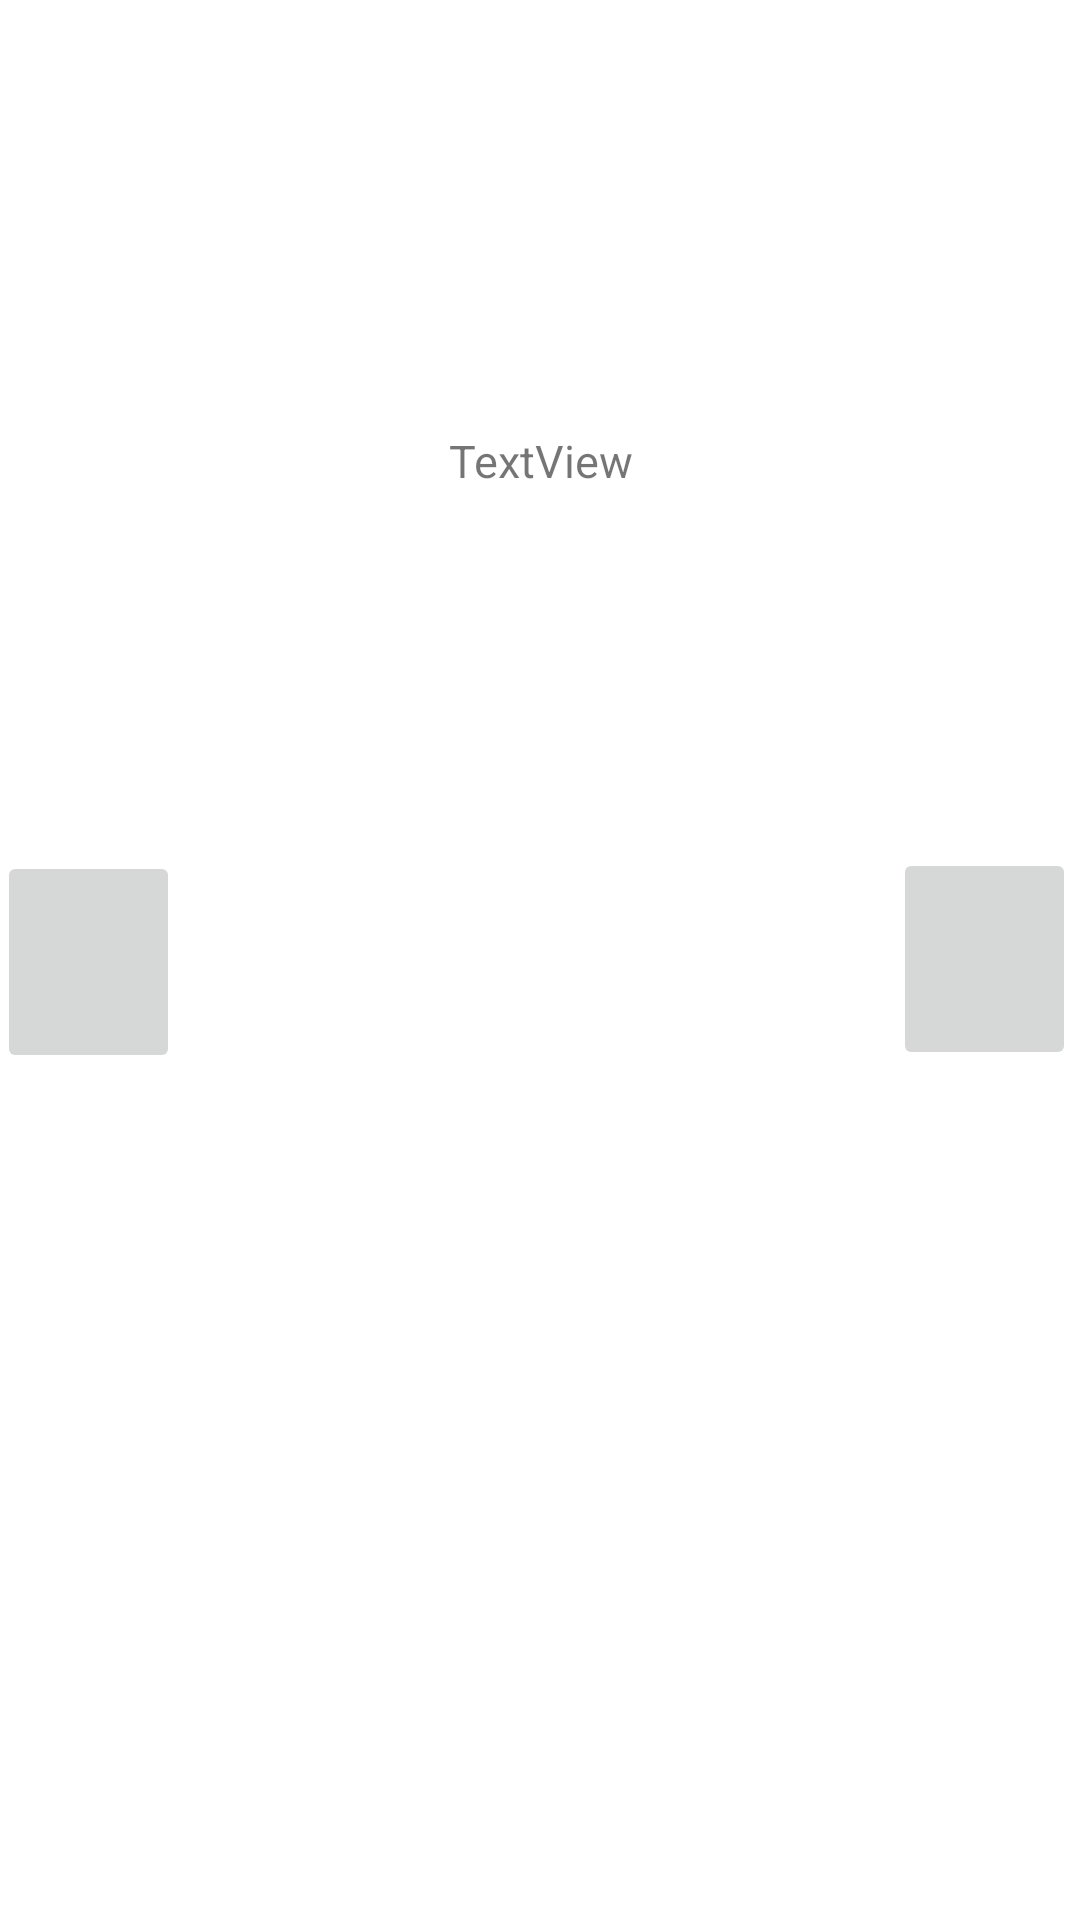

Write the Android layout XML for this screen, with the resource values it uses.
<!-- AndroidManifest.xml: application theme Theme.MemorySimulator -->
<!-- res/layout/activity_rules.xml -->
<?xml version="1.0" encoding="utf-8"?>
<androidx.constraintlayout.widget.ConstraintLayout xmlns:android="http://schemas.android.com/apk/res/android"
    xmlns:app="http://schemas.android.com/apk/res-auto"
    xmlns:tools="http://schemas.android.com/tools"
    android:layout_width="match_parent"
    android:layout_height="match_parent"
    tools:context=".RulesActivity">

    <ImageButton
        android:id="@+id/button3"
        android:layout_width="61dp"
        android:layout_height="74dp"
        android:layout_marginEnd="6dp"
        android:layout_marginRight="6dp"
        android:text="Button"
        android:onClick="GoLeft"
        tools:ignore="OnClick"
        app:layout_constraintBottom_toBottomOf="@+id/imageView8"
        app:layout_constraintEnd_toStartOf="@+id/imageView8"
        app:layout_constraintStart_toStartOf="parent"
        app:layout_constraintTop_toTopOf="@+id/imageView8"
        app:layout_constraintVertical_bias="0.503" />

    <TextView
        android:gravity="center"
        android:id="@+id/textView2"
        android:layout_width="287dp"
        android:layout_height="86dp"
        android:layout_marginBottom="12dp"
        android:text="@string/textview"
        android:textSize="15sp"
        app:layout_constraintBottom_toTopOf="@+id/imageView8"
        app:layout_constraintEnd_toEndOf="@+id/imageView8"
        app:layout_constraintStart_toStartOf="@+id/imageView8" />

    <ImageView
        android:id="@+id/imageView8"
        android:layout_width="232dp"
        android:layout_height="223dp"
        app:layout_constraintBottom_toBottomOf="parent"
        app:layout_constraintEnd_toEndOf="parent"
        app:layout_constraintStart_toStartOf="parent"
        app:layout_constraintTop_toTopOf="parent"
        tools:srcCompat="@tools:sample/avatars" />

    <ImageButton
        android:id="@+id/button"
        android:layout_width="61dp"
        android:layout_height="74dp"
        android:textSize="40sp"
        app:layout_constraintBottom_toBottomOf="@+id/imageView8"
        app:layout_constraintEnd_toEndOf="parent"
        app:layout_constraintStart_toEndOf="@+id/imageView8"
        app:layout_constraintTop_toTopOf="@+id/imageView8"
        app:layout_constraintVertical_bias="0.496"
        android:onClick="GoRight"
        tools:ignore="OnClick" />

</androidx.constraintlayout.widget.ConstraintLayout>
<!-- resources referenced by this layout -->
<resources>
  <string name="textview">TextView</string>
  <style name="Theme.MemorySimulator" parent="Theme.MaterialComponents.DayNight.NoActionBar">
          
          <item name="colorPrimary">@color/purple_500</item>
          <item name="colorPrimaryVariant">@color/purple_700</item>
          <item name="colorOnPrimary">@color/white</item>
          
          <item name="colorSecondary">@color/teal_200</item>
          <item name="colorSecondaryVariant">@color/teal_700</item>
          <item name="colorOnSecondary">@color/black</item>
          
          <item name="android:statusBarColor" tools:targetApi="l">?attr/colorPrimaryVariant</item>
          
      </style>
  <color name="purple_500">#FF6200EE</color>
  <color name="purple_700">#FF3700B3</color>
  <color name="white">#FFFFFFFF</color>
  <color name="teal_200">#FF03DAC5</color>
  <color name="teal_700">#FF018786</color>
  <color name="black">#FF000000</color>
</resources>
